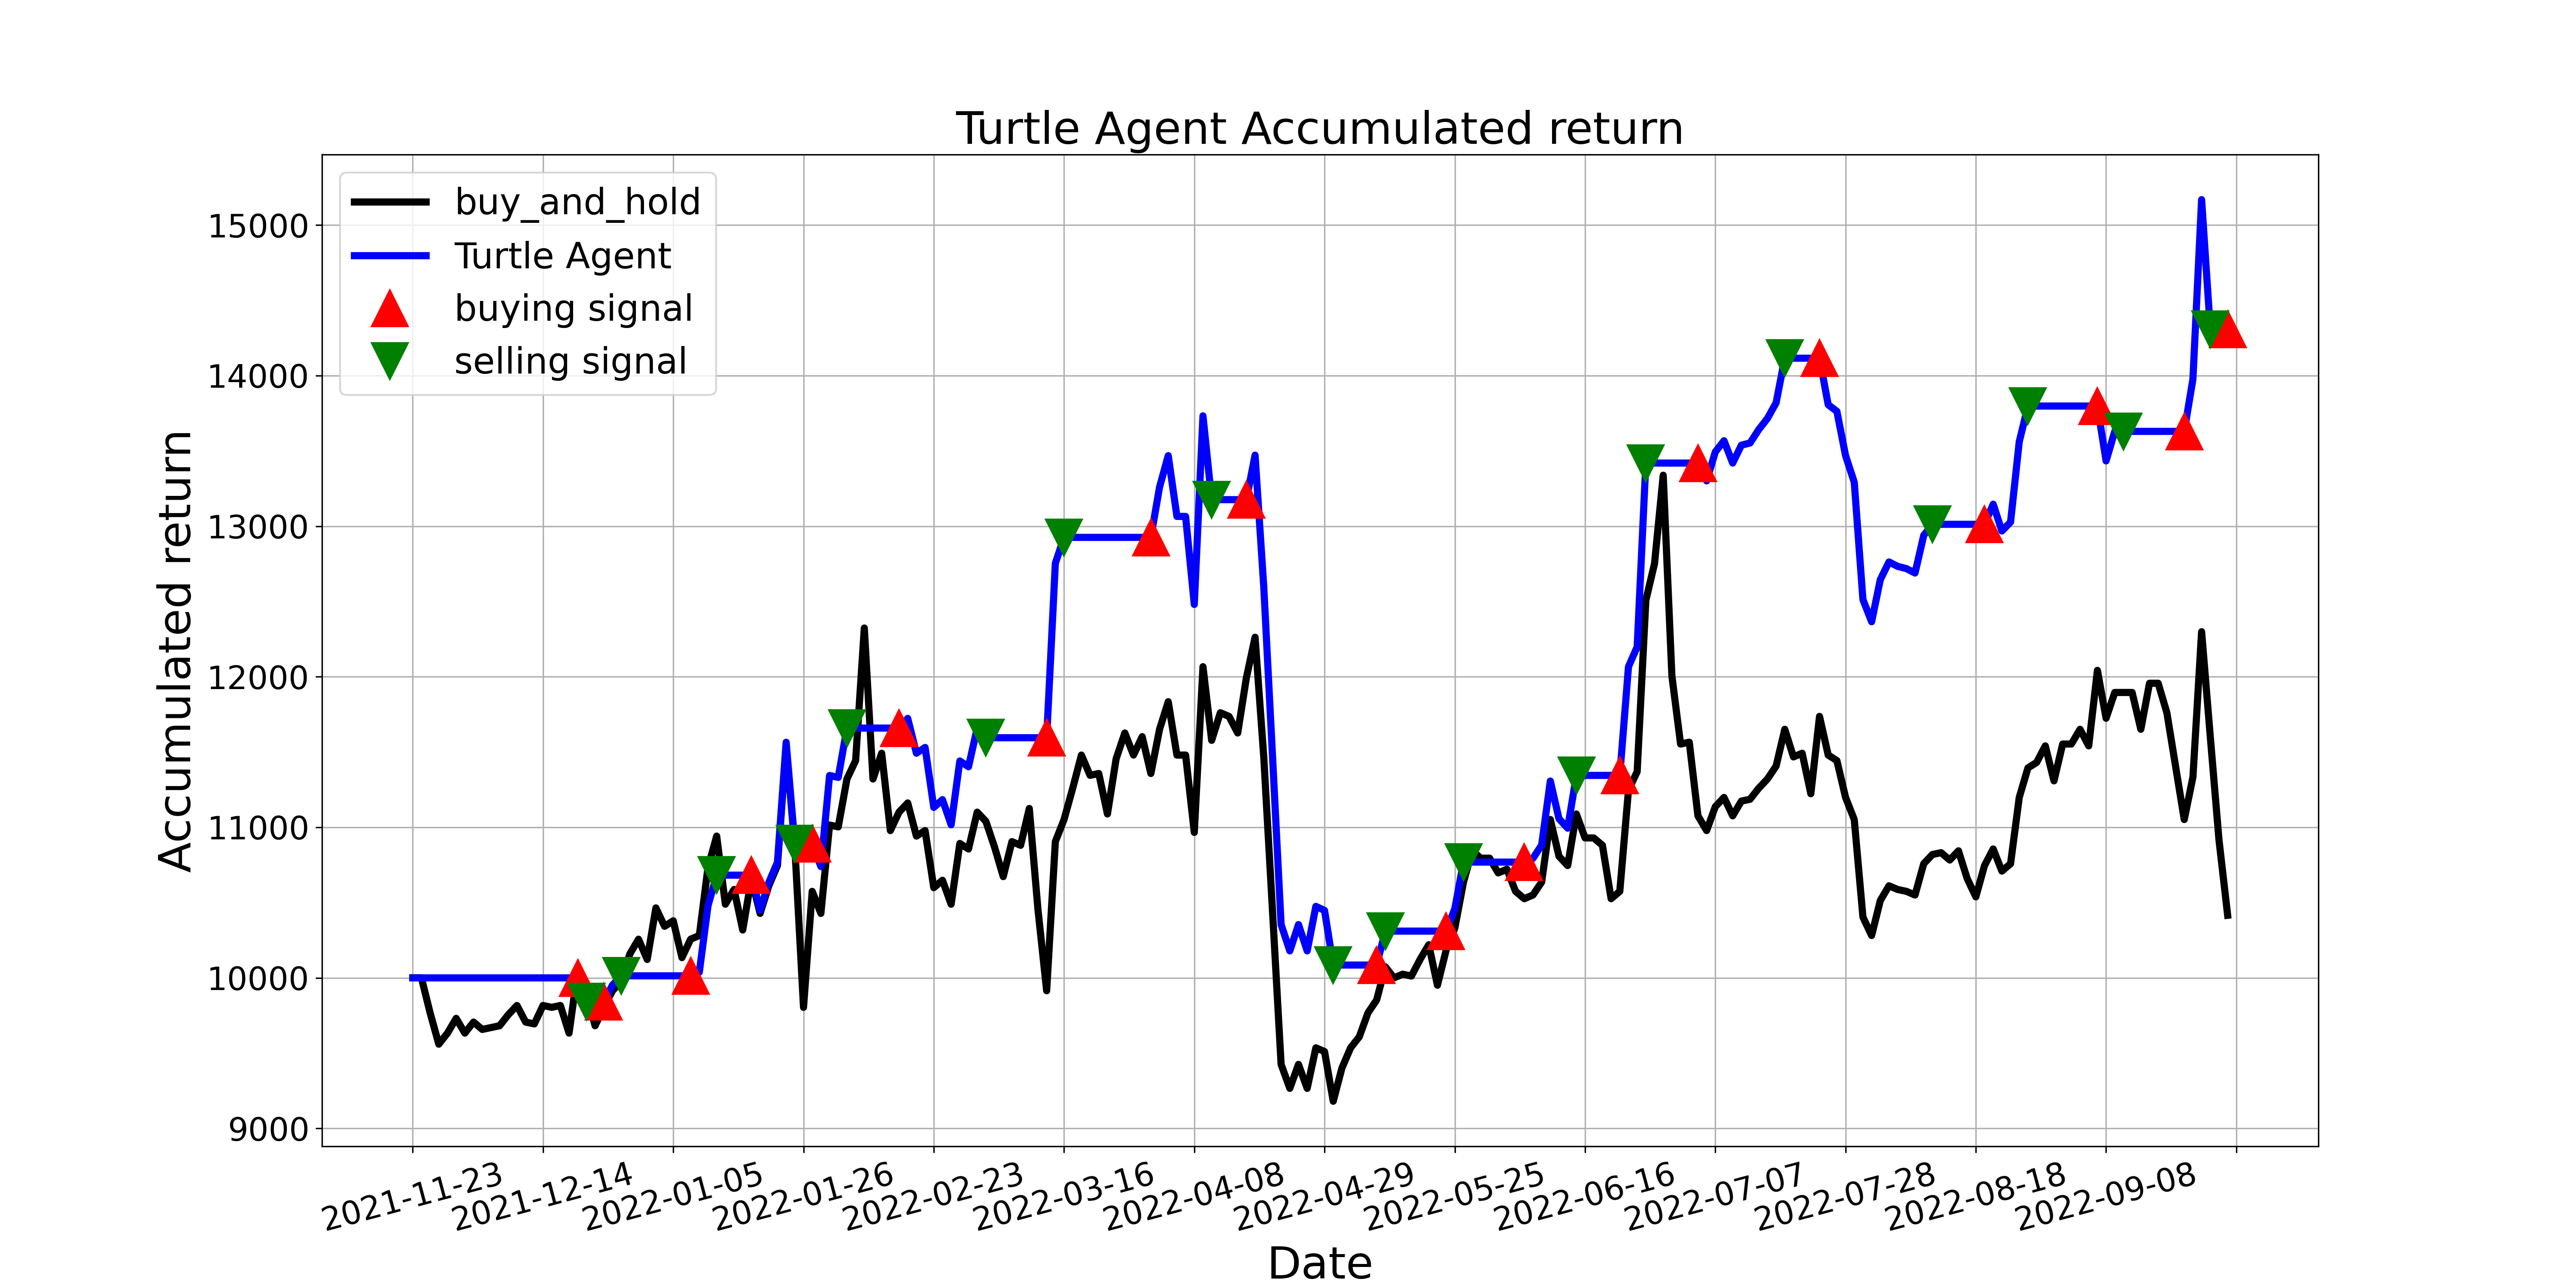

The file beside this chart, header and first rows:
, tradeDate, B&H, action, operation, return
0, 2021-11-23, 10000, 0.0, 0, 10000
1, 2021-11-24, 10000, 0.0, 0, 10000
2, 2021-11-25, 9768, 0.0, 0, 10000
3, 2021-11-26, 9560, 0.0, 0, 10000
4, 2021-11-29, 9633, 0.0, 0, 10000
5, 2021-11-30, 9731, 0.0, 0, 10000
6, 2021-12-01, 9633, 0.0, 0, 10000
7, 2021-12-02, 9706, 0.0, 0, 10000
8, 2021-12-03, 9658, 0.0, 0, 10000
9, 2021-12-06, 9670, 0.0, 0, 10000
10, 2021-12-07, 9682, 0.0, 0, 10000
11, 2021-12-08, 9755, 0.0, 0, 10000
12, 2021-12-09, 9817, 2.0, 0, 10000
13, 2021-12-10, 9706, 2.0, 0, 10000
14, 2021-12-13, 9694, 0.0, 0, 10000
15, 2021-12-14, 9817, 0.0, 0, 10000
16, 2021-12-15, 9804, 0.0, 0, 10000
17, 2021-12-16, 9817, 2.0, 0, 10000
18, 2021-12-17, 9633, 0.0, 0, 10000
19, 2021-12-20, 10049, 1.0, 1, 10000
20, 2021-12-21, 9890, 2.0, 2, 9842
21, 2021-12-22, 9682, 0.0, 0, 9842
22, 2021-12-23, 9804, 1.0, 1, 9842
23, 2021-12-24, 9914, 0.0, 0, 9952
24, 2021-12-27, 9976, 2.0, 2, 10014
25, 2021-12-28, 10159, 2.0, 0, 10014
26, 2021-12-29, 10257, 2.0, 0, 10014
27, 2021-12-30, 10122, 2.0, 0, 10014
28, 2021-12-31, 10465, 0.0, 0, 10014
29, 2022-01-04, 10342, 2.0, 0, 10014
30, 2022-01-05, 10379, 0.0, 0, 10014
31, 2022-01-06, 10135, 0.0, 0, 10014
32, 2022-01-07, 10257, 1.0, 1, 10014
33, 2022-01-10, 10281, 0.0, 0, 10037
34, 2022-01-11, 10734, 0.0, 0, 10479
35, 2022-01-12, 10942, 2.0, 2, 10682
36, 2022-01-13, 10489, 2.0, 0, 10682
37, 2022-01-14, 10587, 0.0, 0, 10682
38, 2022-01-17, 10318, 0.0, 0, 10682
39, 2022-01-18, 10660, 1.0, 1, 10682
40, 2022-01-19, 10428, 0.0, 0, 10449
41, 2022-01-20, 10612, 1.0, 0, 10633
42, 2022-01-21, 10746, 0.0, 0, 10768
43, 2022-01-24, 11541, 0.0, 0, 11565
44, 2022-01-25, 10868, 2.0, 2, 10891
45, 2022-01-26, 9804, 0.0, 0, 10891
46, 2022-01-27, 10575, 1.0, 1, 10891
47, 2022-01-28, 10428, 0.0, 0, 10739
48, 2022-02-07, 11015, 0.0, 0, 11344
49, 2022-02-08, 11003, 0.0, 0, 11332
50, 2022-02-09, 11321, 2.0, 2, 11659
51, 2022-02-10, 11443, 2.0, 0, 11659
52, 2022-02-11, 12324, 2.0, 0, 11659
53, 2022-02-14, 11321, 0.0, 0, 11659
54, 2022-02-15, 11492, 0.0, 0, 11659
55, 2022-02-16, 10978, 2.0, 0, 11659
56, 2022-02-17, 11101, 1.0, 1, 11659
57, 2022-02-18, 11162, 0.0, 0, 11723
58, 2022-02-21, 10942, 0.0, 0, 11492
59, 2022-02-22, 10978, 1.0, 0, 11531
... 150 more rows
